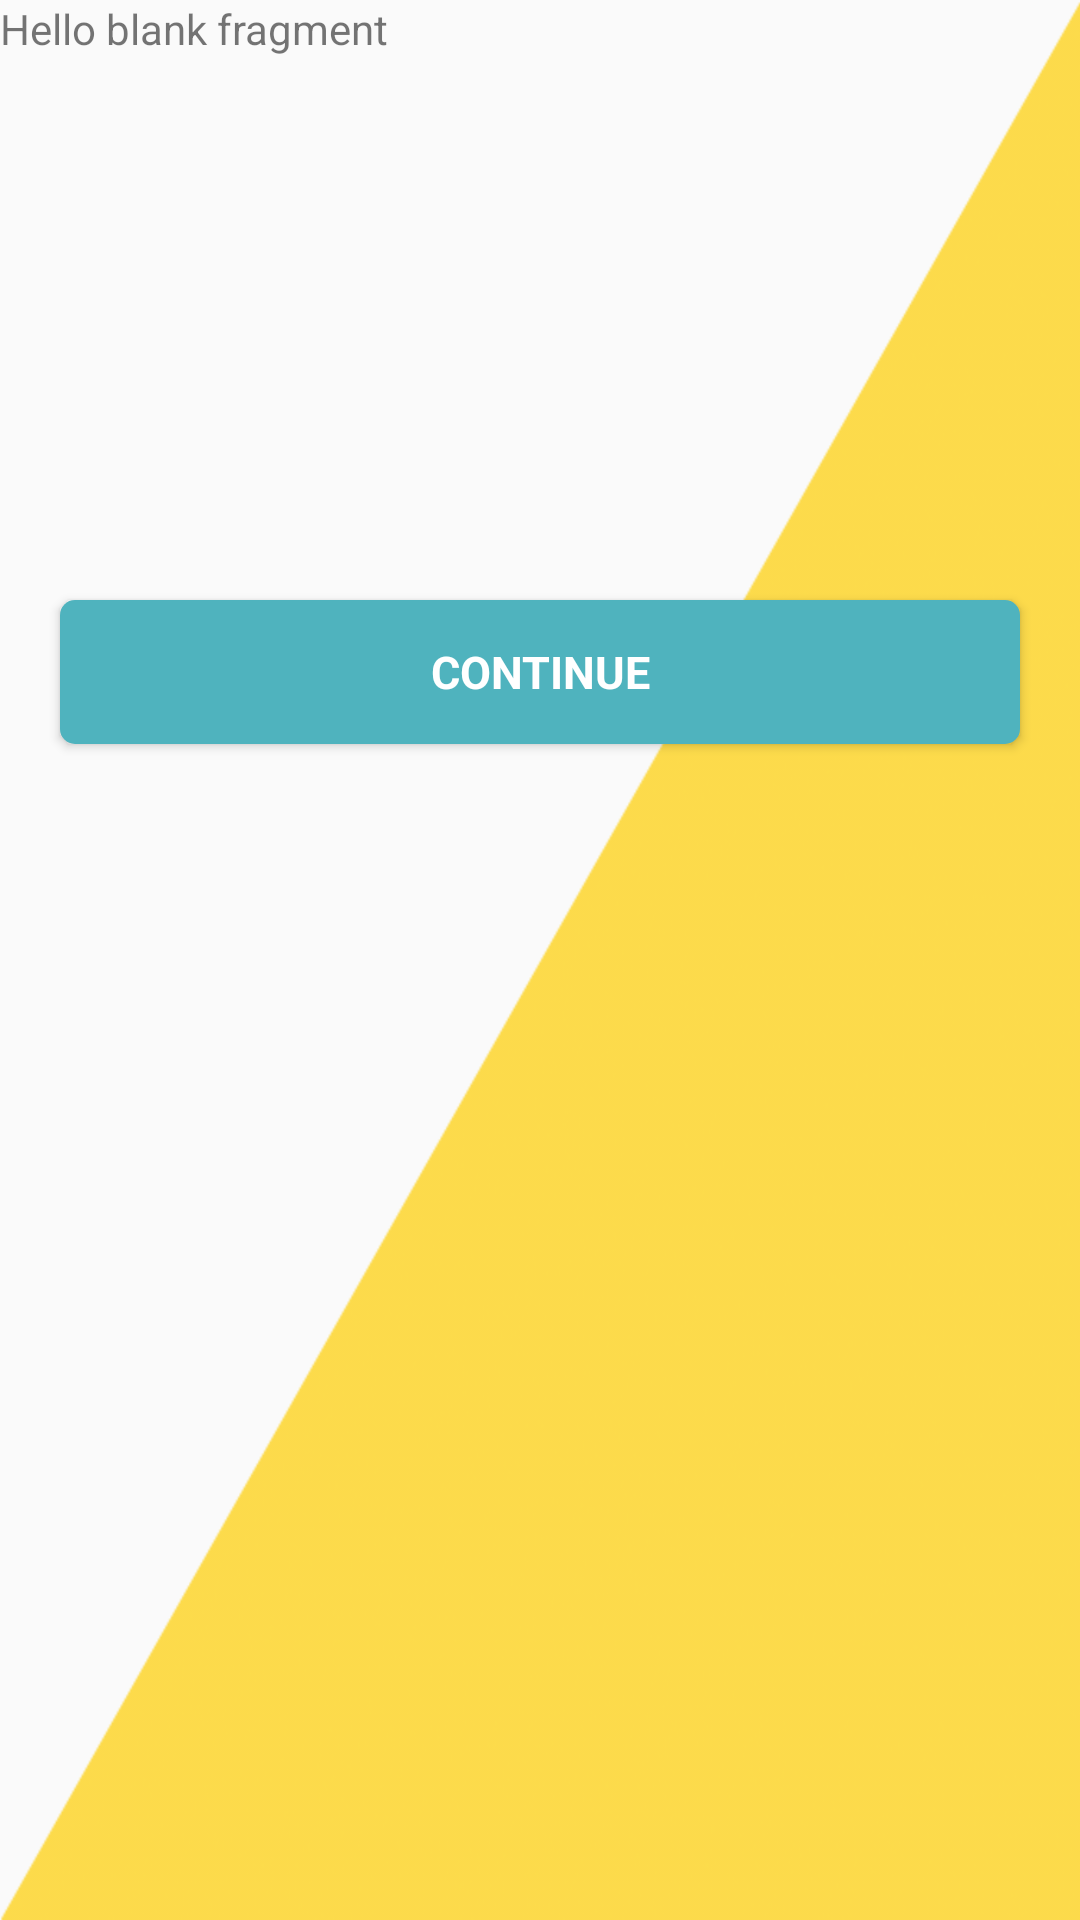

Write the Android layout XML for this screen, with the resource values it uses.
<!-- AndroidManifest.xml: application theme AppTheme -->
<!-- res/layout/fragment_register_2.xml -->
<?xml version="1.0" encoding="utf-8"?>
<FrameLayout xmlns:android="http://schemas.android.com/apk/res/android"
    xmlns:tools="http://schemas.android.com/tools"
    android:layout_width="match_parent"
    android:layout_height="match_parent"
    android:background="@drawable/tri"
    tools:context=".fragments.RegisterFragment2">

    
    <TextView
        android:layout_width="match_parent"
        android:layout_height="match_parent"
        android:text="@string/hello_blank_fragment" />

    <Button
        android:id="@+id/btn_continue"
        android:layout_width="match_parent"
        android:layout_height="wrap_content"
        android:layout_marginLeft="20dp"
        android:layout_marginRight="20dp"
        android:layout_marginBottom="10dp"
        android:layout_marginTop="200dp"
        android:background="@drawable/btn_custom"
        android:fontFamily="sans-serif"
        android:text="@string/cont"
        android:textColor="@android:color/white"
        android:textSize="15sp"
        android:textStyle="bold" />

</FrameLayout>
<!-- resources referenced by this layout -->
<resources>
  <!-- drawable btn_custom (drawable) -->
  <?xml version="1.0" encoding="utf-8"?>
  <shape xmlns:android="http://schemas.android.com/apk/res/android"
      android:padding="10dp"
      android:shape="rectangle">
  
      <solid
          android:color="@color/colorPrimaryLight"/>
      <corners
          android:bottomLeftRadius="5dp"
          android:bottomRightRadius="5dp"
          android:topLeftRadius="5dp"
          android:topRightRadius="5dp"/>
  </shape>
  <!-- drawable tri: png bitmap (drawable, 152091 bytes) -->
  <string name="cont">Continue</string>
  <string name="hello_blank_fragment">Hello blank fragment</string>
  <style name="AppTheme" parent="Theme.AppCompat.Light.DarkActionBar">
      
      <item name="colorPrimary">@color/colorPrimary</item>
      <item name="colorPrimaryDark">@color/colorPrimaryDark</item>
      <item name="colorAccent">@color/colorAccent</item>
      </style>
  <color name="colorPrimaryLight">#4fb3be</color>
  <color name="colorPrimary">#00838f</color>
  <color name="colorPrimaryDark">#005661</color>
  <color name="colorAccent">#8e0000</color>
</resources>
